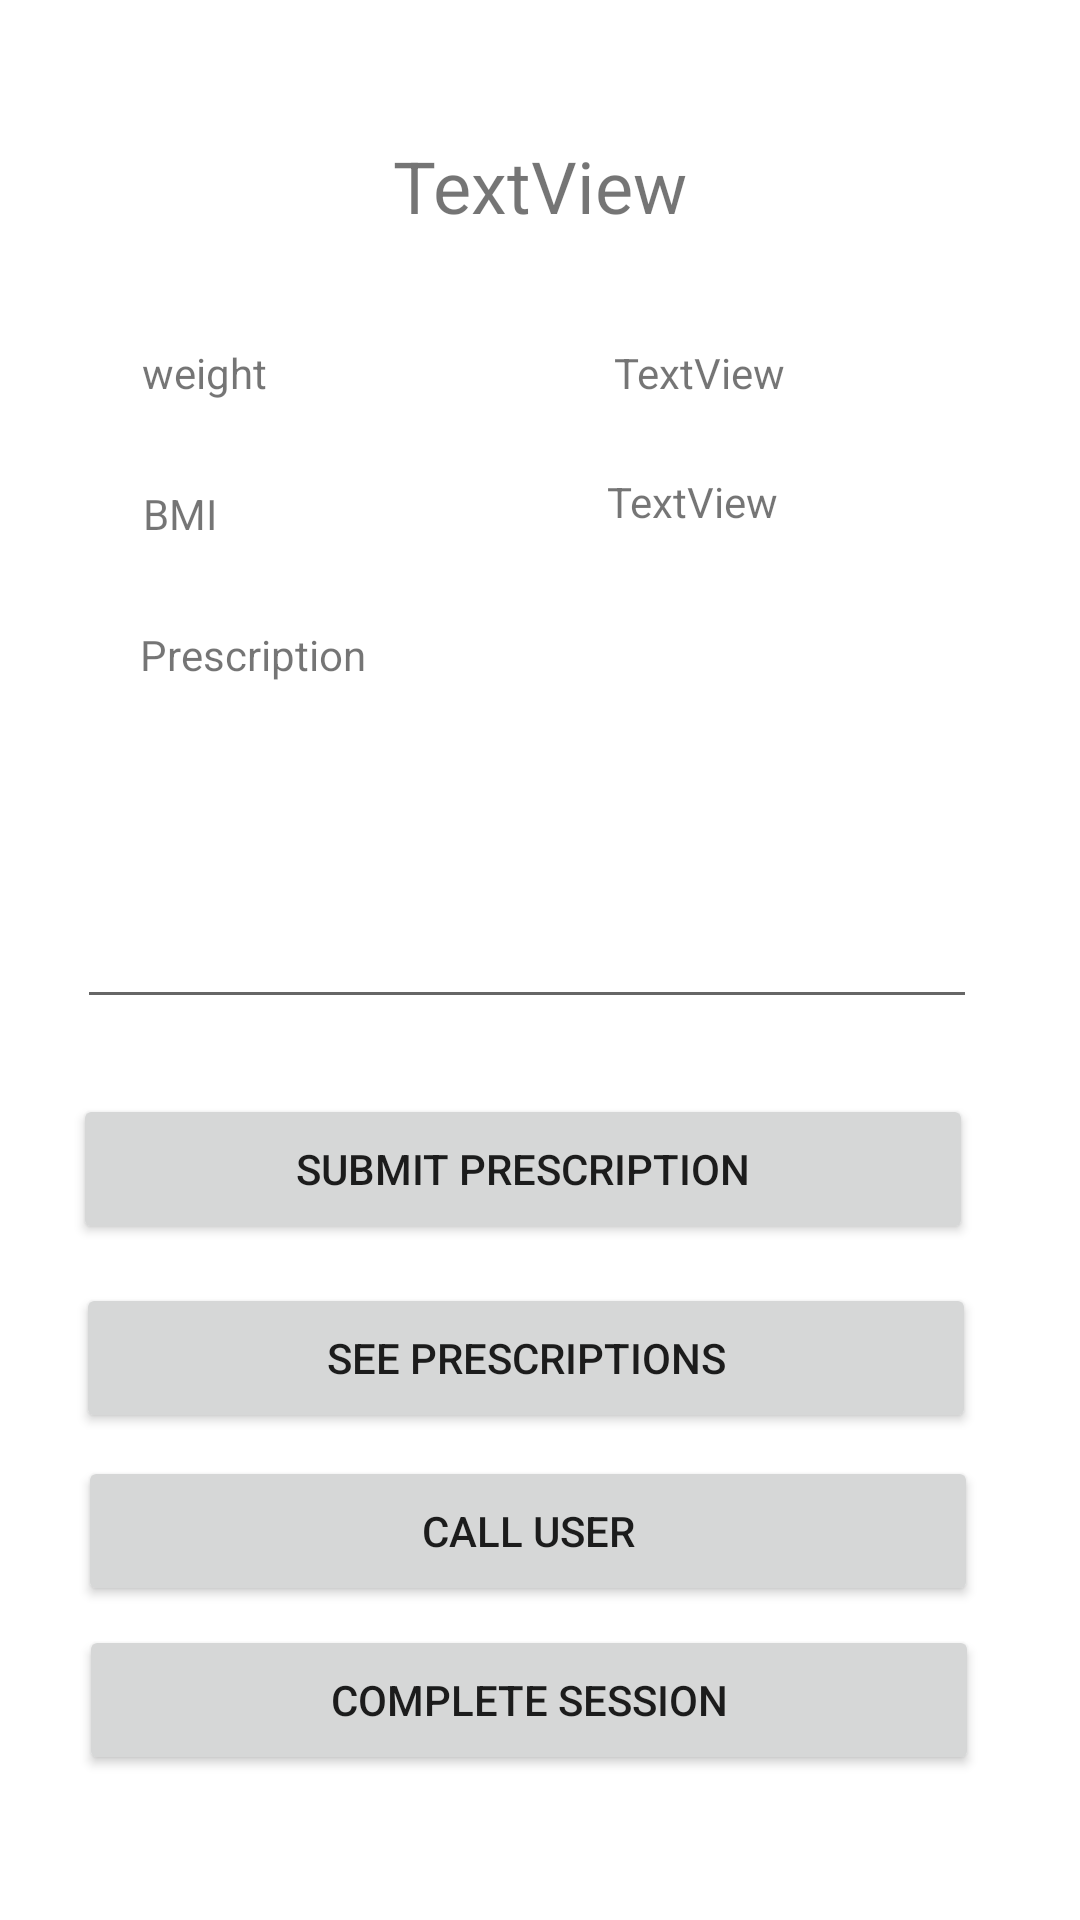

Android layout source for this screen:
<!-- AndroidManifest.xml: application theme Theme.TapADoc -->
<!-- res/layout/activity_start_session.xml -->
<?xml version="1.0" encoding="utf-8"?>
<androidx.constraintlayout.widget.ConstraintLayout xmlns:android="http://schemas.android.com/apk/res/android"
    xmlns:app="http://schemas.android.com/apk/res-auto"
    xmlns:tools="http://schemas.android.com/tools"
    android:layout_width="match_parent"
    android:layout_height="match_parent"
    tools:context=".StartSessionActivity">

    <TextView
        android:id="@+id/textView_session_patient_name"
        android:layout_width="wrap_content"
        android:layout_height="wrap_content"
        android:text="TextView"
        android:textSize="24sp"
        app:layout_constraintBottom_toBottomOf="parent"
        app:layout_constraintEnd_toEndOf="parent"
        app:layout_constraintStart_toStartOf="parent"
        app:layout_constraintTop_toTopOf="parent"
        app:layout_constraintVertical_bias="0.075" />

    <TextView
        android:id="@+id/textView18"
        android:layout_width="wrap_content"
        android:layout_height="wrap_content"
        android:layout_marginTop="36dp"
        android:text="weight"
        app:layout_constraintBottom_toBottomOf="parent"
        app:layout_constraintEnd_toEndOf="parent"
        app:layout_constraintHorizontal_bias="0.149"
        app:layout_constraintStart_toStartOf="parent"
        app:layout_constraintTop_toBottomOf="@+id/textView_session_patient_name"
        app:layout_constraintVertical_bias="0.001" />

    <TextView
        android:id="@+id/textView_session_weight"
        android:layout_width="wrap_content"
        android:layout_height="wrap_content"
        android:layout_marginTop="36dp"
        android:text="TextView"
        app:layout_constraintBottom_toBottomOf="parent"
        app:layout_constraintEnd_toEndOf="parent"
        app:layout_constraintHorizontal_bias="0.541"
        app:layout_constraintStart_toEndOf="@+id/textView18"
        app:layout_constraintTop_toBottomOf="@+id/textView_session_patient_name"
        app:layout_constraintVertical_bias="0.001" />

    <TextView
        android:id="@+id/textView20"
        android:layout_width="wrap_content"
        android:layout_height="wrap_content"
        android:layout_marginTop="28dp"
        android:text="BMI"
        app:layout_constraintEnd_toEndOf="parent"
        app:layout_constraintHorizontal_bias="0.142"
        app:layout_constraintStart_toStartOf="parent"
        app:layout_constraintTop_toBottomOf="@+id/textView18" />

    <TextView
        android:id="@+id/textView_session_bmi"
        android:layout_width="wrap_content"
        android:layout_height="wrap_content"
        android:text="TextView"
        app:layout_constraintBottom_toBottomOf="parent"
        app:layout_constraintEnd_toEndOf="parent"
        app:layout_constraintHorizontal_bias="0.564"
        app:layout_constraintStart_toEndOf="@+id/textView20"
        app:layout_constraintTop_toBottomOf="@+id/textView_session_weight"
        app:layout_constraintVertical_bias="0.049" />

    <TextView
        android:id="@+id/textView22"
        android:layout_width="wrap_content"
        android:layout_height="wrap_content"
        android:layout_marginTop="28dp"
        android:text="Prescription"
        app:layout_constraintBottom_toBottomOf="parent"
        app:layout_constraintEnd_toEndOf="parent"
        app:layout_constraintHorizontal_bias="0.164"
        app:layout_constraintStart_toStartOf="parent"
        app:layout_constraintTop_toBottomOf="@+id/textView20"
        app:layout_constraintVertical_bias="0.0" />

    <EditText
        android:id="@+id/edittxt_medicine"
        android:layout_width="300dp"
        android:layout_height="100dp"
        android:layout_marginTop="12dp"
        android:layout_marginBottom="16dp"
        android:ems="10"
        android:inputType="textMultiLine"
        app:layout_constraintBottom_toTopOf="@+id/button_see_old_prescriptions"
        app:layout_constraintEnd_toEndOf="parent"
        app:layout_constraintHorizontal_bias="0.429"
        app:layout_constraintStart_toStartOf="parent"
        app:layout_constraintTop_toBottomOf="@+id/textView22" />

    <Button
        android:id="@+id/button_call_patient"
        android:layout_width="300dp"
        android:layout_height="50dp"
        android:text="Call User"
        android:autoLink="phone"
        app:layout_constraintBottom_toBottomOf="parent"
        app:layout_constraintEnd_toEndOf="parent"
        app:layout_constraintHorizontal_bias="0.434"
        app:layout_constraintStart_toStartOf="parent"
        app:layout_constraintTop_toBottomOf="@+id/button_see_old_prescriptions"
        app:layout_constraintVertical_bias="0.068" />

    <Button
        android:id="@+id/button_complete_session"
        android:layout_width="300dp"
        android:layout_height="50dp"
        android:text="Complete Session"
        app:layout_constraintBottom_toBottomOf="parent"
        app:layout_constraintEnd_toEndOf="parent"
        app:layout_constraintHorizontal_bias="0.438"
        app:layout_constraintStart_toStartOf="parent"
        app:layout_constraintTop_toBottomOf="@+id/button_call_patient"
        app:layout_constraintVertical_bias="0.115" />

    <Button
        android:id="@+id/button_see_old_prescriptions"
        android:layout_width="300dp"
        android:layout_height="50dp"
        android:layout_marginTop="88dp"
        android:text="See Prescriptions"
        app:layout_constraintEnd_toEndOf="parent"
        app:layout_constraintHorizontal_bias="0.421"
        app:layout_constraintStart_toStartOf="parent"
        app:layout_constraintTop_toBottomOf="@+id/edittxt_medicine" />

    <Button
        android:id="@+id/button_submit_prescription"
        android:layout_width="300dp"
        android:layout_height="50dp"
        android:layout_marginTop="12dp"
        android:text="Submit Prescription"
        app:layout_constraintBottom_toTopOf="@+id/button_see_old_prescriptions"
        app:layout_constraintEnd_toEndOf="parent"
        app:layout_constraintHorizontal_bias="0.407"
        app:layout_constraintStart_toStartOf="parent"
        app:layout_constraintTop_toBottomOf="@+id/edittxt_medicine" />

</androidx.constraintlayout.widget.ConstraintLayout>
<!-- resources referenced by this layout -->
<resources>
  <style name="Theme.TapADoc" parent="Theme.MaterialComponents.DayNight.DarkActionBar">
          
          <item name="colorPrimary">@color/purple_500</item>
          <item name="colorPrimaryVariant">@color/purple_700</item>
          <item name="colorOnPrimary">@color/white</item>
          
          <item name="colorSecondary">@color/teal_200</item>
          <item name="colorSecondaryVariant">@color/teal_700</item>
          <item name="colorOnSecondary">@color/black</item>
          
          <item name="android:statusBarColor" tools:targetApi="l">?attr/colorPrimaryVariant</item>
          
      </style>
  <!-- not gathered from this repository: default colours our renderer supplied (Android Studio template values) -->
  <color name="purple_500">#FF6200EE</color>
  <color name="purple_700">#FF3700B3</color>
  <color name="teal_200">#FF03DAC5</color>
  <color name="teal_700">#FF018786</color>
  <color name="black">#FF000000</color>
  <color name="white">#FFFFFFFF</color>
</resources>
